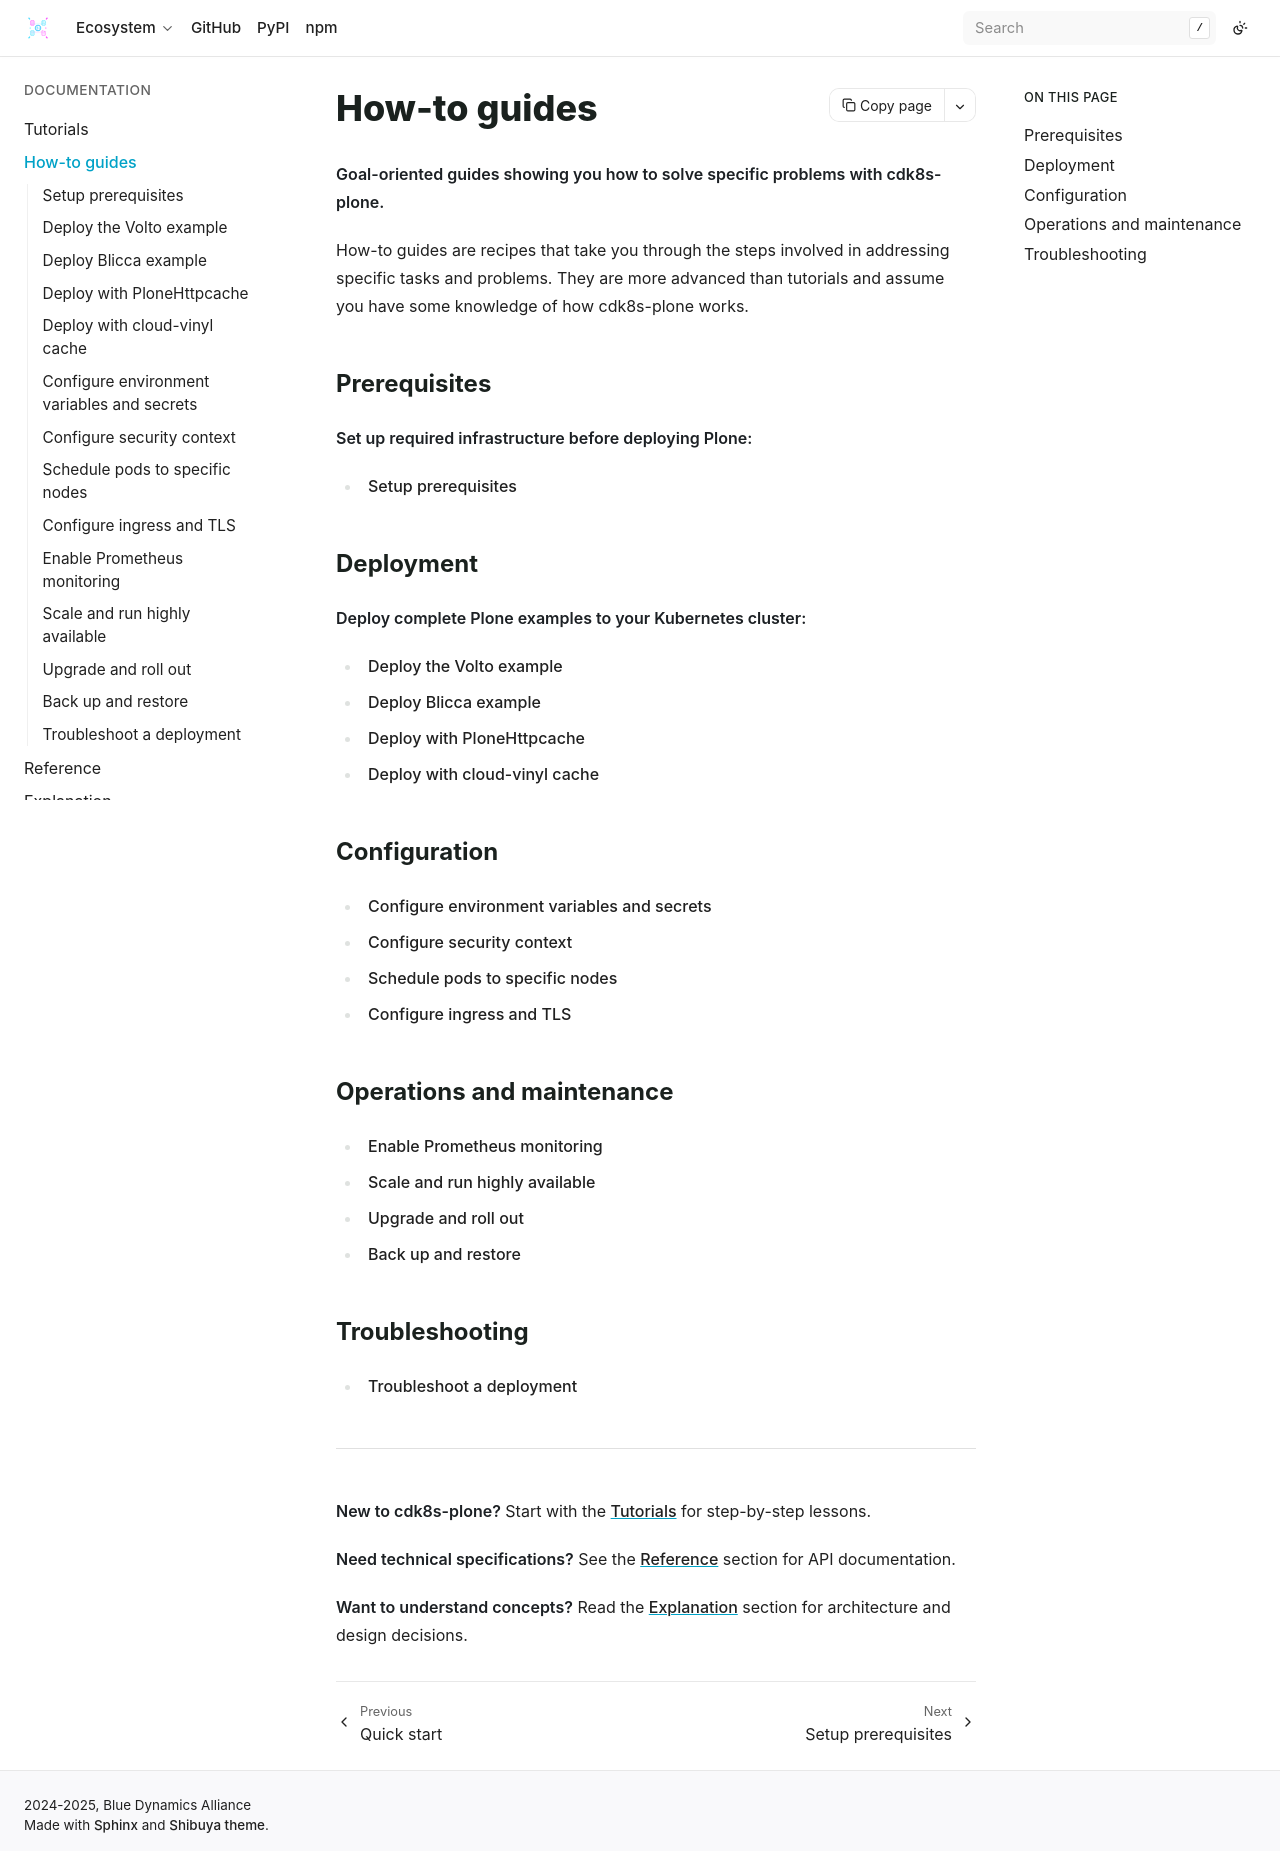

repository: bluedynamics/cdk8s-plone · page: how-to/index.html · generator: sphinx

---
myst:
  html_meta:
    "description": "Goal-oriented how-to guides for solving specific cdk8s-plone deployment and configuration problems."
    "property=og:description": "Goal-oriented how-to guides for solving specific cdk8s-plone deployment and configuration problems."
    "property=og:title": "How-to guides"
    "keywords": "Plone, cdk8s, Kubernetes, how-to, deployment, configuration"
---

# How-to guides

**Goal-oriented guides showing you how to solve specific problems with cdk8s-plone.**

How-to guides are recipes that take you through the steps involved in addressing specific tasks and problems. They are more advanced than tutorials and assume you have some knowledge of how cdk8s-plone works.

## Prerequisites

**Set up required infrastructure before deploying Plone:**

```{toctree}
---
maxdepth: 1
titlesonly: true
---
setup-prerequisites
```

## Deployment

**Deploy complete Plone examples to your Kubernetes cluster:**

```{toctree}
---
maxdepth: 1
titlesonly: true
---
deploy-volto
deploy-blicca
deploy-with-httpcache
deploy-with-vinyl-cache
```

## Configuration

```{toctree}
---
maxdepth: 1
titlesonly: true
---
configure-env-and-secrets
configure-security-context
schedule-pods
configure-ingress-tls
```

## Operations and maintenance

```{toctree}
---
maxdepth: 1
titlesonly: true
---
enable-prometheus-monitoring
scale-and-high-availability
upgrade-and-rollout
backup-and-restore
```

## Troubleshooting

```{toctree}
---
maxdepth: 1
titlesonly: true
---
troubleshooting
```

---

**New to cdk8s-plone?** Start with the [Tutorials](../tutorials/index.md) for step-by-step lessons.

**Need technical specifications?** See the [Reference](../reference/index.md) section for API documentation.

**Want to understand concepts?** Read the [Explanation](../explanation/index.md) section for architecture and design decisions.
